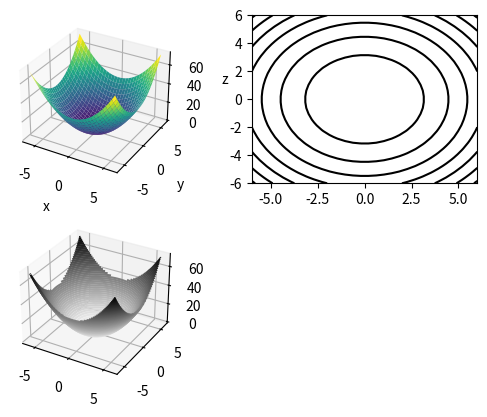

Here is the Python script that generated this plot:
import numpy as np
from mpl_toolkits import mplot3d
import matplotlib.pyplot as plt

def f(x, y):
    return (x ** 2 + y ** 2)

x = np.linspace(-6, 6, 30)
y = np.linspace(-6, 6, 30)

X, Y = np.meshgrid(x, y)
Z = f(X, Y)

# plot1 = plt.subplot2grid((3, 3), (0, 0), colspan=2)
# plot2 = plt.subplot2grid((3, 3), (0, 2), rowspan=3, colspan=2)
# plot3 = plt.subplot2grid((3, 3), (1, 0), rowspan=2)


# axis[0, 0].plot(X, Y1)

fig = plt.figure()
ax = fig.add_subplot(2, 2, 1,projection='3d')
# ax = plt.axes(projection='3d')
# ax.contour3D(X, Y, Z, 50, cmap='binary')
ax.plot_surface(X, Y, Z, cmap="viridis",edgecolor='none')

ax.set_xlabel('x')
ax.set_ylabel('y')
ax.set_zlabel('z')
# plt.show()

ax2 = fig.add_subplot(2, 2, 2)

ax2.contour(X, Y, Z, colors='black');

ax3 = fig.add_subplot(2, 2, 3 ,projection='3d')

ax3.contour3D(X, Y, Z, 50, cmap='binary')

plt.show()